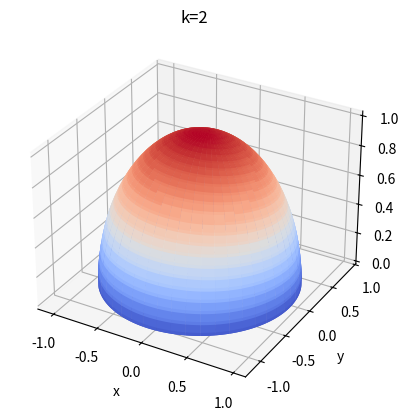

The script that saved this image:
import numpy as np
import matplotlib.pyplot as plt
from numpy import pi, sin, cos, tan, exp
from mpl_toolkits import mplot3d
from matplotlib import cm

L_x = 1.
L_y = 5.
f = 2.
c_0 = 343.
omega = 2.*pi*f
k = omega/c_0
c = 0.466

N = 1024

def main(args):
    #velo(L_x_inp=0.5,L_y_inp=0.5)
    #velo(L_x_inp=4.,L_y_inp=1.)
    #velo(L_x_inp=1,L_y_inp=10.)

    dire(k_inp=2)
    #dire(k_inp=10)
    #dire(k_inp=20)

    plt.show()
    return 0

def velo(L_x_inp = L_x, L_y_inp = L_y):
    L_x = L_x_inp
    L_y = L_y_inp
    lim = np.max([L_x, L_y]) / 2.
    a = 2. / (c * L_x)
    b = 2. / (c * L_y)

    x = np.linspace(-L_x / 2., L_x / 2., N)
    y = np.linspace(-L_y / 2., L_y / 2., N)

    X, Y = np.meshgrid(x, y)

    u_n=exp(-1*((a*X)**2))*exp(-1*((b*Y)**2))

    Z = u_n

    fig = plt.figure()
    ax = plt.axes(projection='3d')
    ax.plot_surface(X, Y, Z, cmap=cm.coolwarm)

    plt.xlim(lim*-1.1,lim*1.1)
    plt.ylim(lim*-1.1,lim*1.1)


    ax.set_xlabel('x')
    ax.set_ylabel('y')
    ax.set_zlabel('z')

def dire(k_inp=k):
    k = k_inp

    thet = np.linspace(0.,pi,1024)
    phi = np.linspace(0.,2.*pi,1024*2)

    THET,PHI = np.meshgrid(thet,phi)

    k_x = k*sin(THET)*cos(PHI)
    k_y = k*sin(THET)*sin(PHI)
    dir = exp(-1*((c ** 2.) / 16.)*((L_x*k_x) + (L_y*k_y)))

    R= dir

    X = R*sin(THET)*cos(PHI)
    Y = R*sin(THET)*sin(PHI)
    Z = np.abs(R*cos(THET))

    fig = plt.figure()
    ax = plt.axes(projection='3d')
    ax.plot_surface(X, Y, Z, cmap=cm.coolwarm,label=str(k))
    ax.set_title("k="+str(k))
    ax.set_xlabel('x')
    ax.set_ylabel('y')
    ax.set_zlabel('z')

if __name__ == '__main__':
    import sys
    sys.exit(main(sys.argv))
